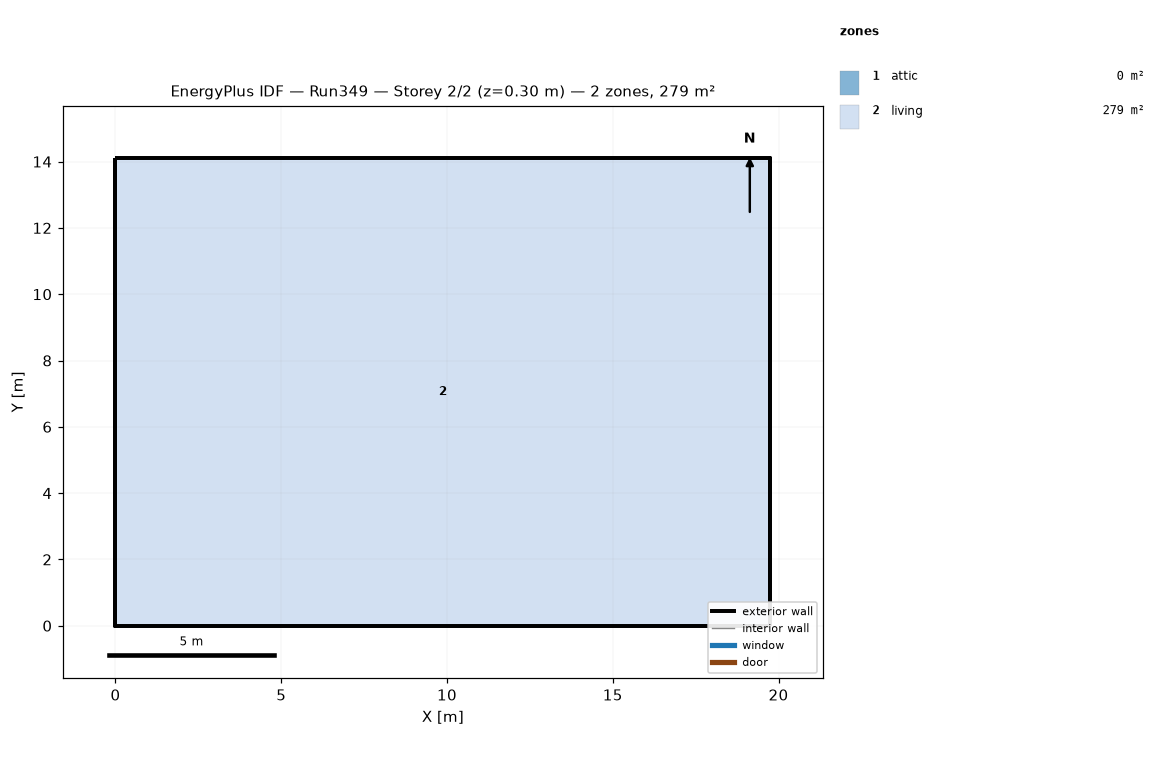
=== STOREY PLAN SPEC (per zone: floor XY polygon, exterior-wall plan segments, windows/doors) ===
zone 1: attic  (0.0 m²)
  exterior wall: (19.75, 0.00) – (19.75, 14.11) – (19.75, 7.05)  [21.2 m]
  exterior wall: (0.00, 14.11) – (0.00, 0.00) – (0.00, 7.05)  [21.2 m]
zone 2: living  (278.7 m²)
  floor: (0.00, 0.00) (0.00, 14.11) (19.75, 14.11) (19.75, 0.00)
  exterior wall: (0.00, 0.00) – (19.75, 0.00)  [19.8 m]
  exterior wall: (19.75, 0.00) – (19.75, 14.11)  [14.1 m]
  exterior wall: (19.75, 14.11) – (0.00, 14.11)  [19.8 m]
  exterior wall: (0.00, 14.11) – (0.00, 0.00)  [14.1 m]

=== DERIVED (storey summary) ===
Building: Run349
Storey: 2 of 2  (floor level z = 0.30 m)
Storey gross floor area: 278.7 m²
Zones on this storey: 2
  - attic: floor 0.0 m²; exterior wall 42.3 m (19.4 m²); WWR 0.0%
  - living: floor 278.7 m²; exterior wall 67.7 m (247.7 m²); WWR 0.0%
Zone adjacency: (none detected)